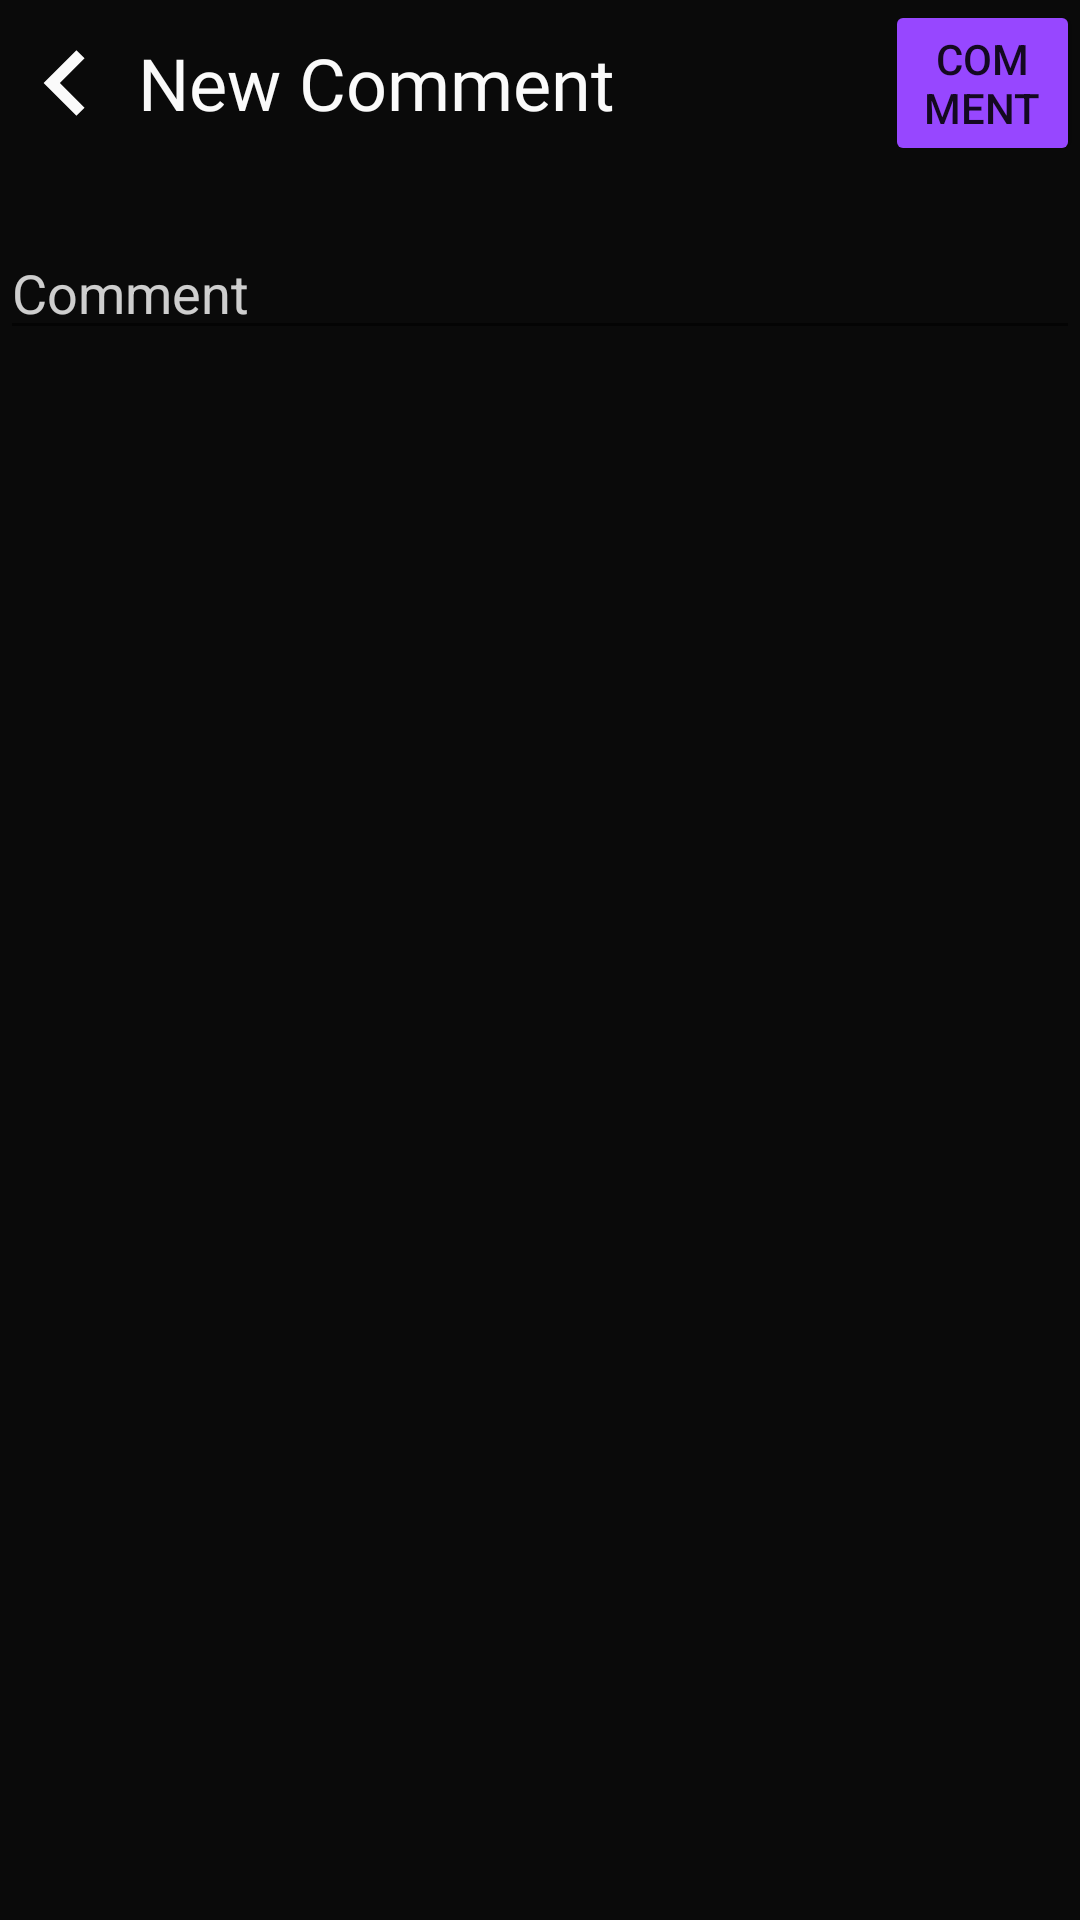

Layout XML and referenced resources for this Android screen:
<!-- AndroidManifest.xml: application theme Base.Theme.PokéSoul -->
<!-- res/layout/add_comment.xml -->
<?xml version="1.0" encoding="utf-8"?>
<LinearLayout xmlns:android="http://schemas.android.com/apk/res/android"
    xmlns:app="http://schemas.android.com/apk/res-auto"
    xmlns:tools="http://schemas.android.com/tools"
    android:layout_width="match_parent"
    android:layout_height="match_parent"
    android:background="@color/black"
    android:orientation="vertical">

    <LinearLayout
        android:layout_width="match_parent"
        android:layout_height="wrap_content"
        android:gravity="center|left"
        android:orientation="horizontal">

        <ImageButton
            android:id="@+id/backImgBtn"
            android:layout_width="wrap_content"
            android:layout_height="wrap_content"
            android:background="@android:color/transparent"
            app:srcCompat="@drawable/back_button"
            tools:ignore="SpeakableTextPresentCheck,TouchTargetSizeCheck" />

        <TextView
            android:id="@+id/textView9"
            android:layout_width="wrap_content"
            android:layout_height="wrap_content"
            android:fontFamily="@font/satoshi_regular"
            android:text="New Comment"
            android:textColor="@color/white"
            android:textSize="24sp" />

        <Button
            android:id="@+id/commentBtn"
            android:layout_width="wrap_content"
            android:layout_height="wrap_content"
            android:layout_marginLeft="90dp"
            android:backgroundTint="@color/lavender_indigo"
            android:text="Comment" />

    </LinearLayout>

    <EditText
        android:id="@+id/commentEt"
        android:layout_width="match_parent"
        android:layout_height="wrap_content"
        android:layout_marginTop="20dp"
        android:ems="10"
        android:hint="Comment"
        android:inputType="text"
        android:textColorHint="#CCFFFFFF"
        tools:ignore="TouchTargetSizeCheck" />

</LinearLayout>
<!-- resources referenced by this layout -->
<resources>
  <color name="black">#0A0A0A</color>
  <color name="lavender_indigo">#9747FF</color>
  <color name="white">#FAFAFA</color>
  <!-- drawable back_button (drawable) -->
  <vector xmlns:android="http://schemas.android.com/apk/res/android"
      android:width="46dp"
      android:height="46dp"
      android:viewportWidth="46"
      android:viewportHeight="46">
    <path
        android:pathData="M25.478,12.062L14.54,23L25.478,33.938L28.188,31.228L19.96,23L28.188,14.772L25.478,12.062Z"
        android:fillColor="#FAFAFA"/>
  </vector>
  <style name="Base.Theme.PokéSoul" parent="Theme.AppCompat.Light.NoActionBar">
          
          
      </style>
</resources>
